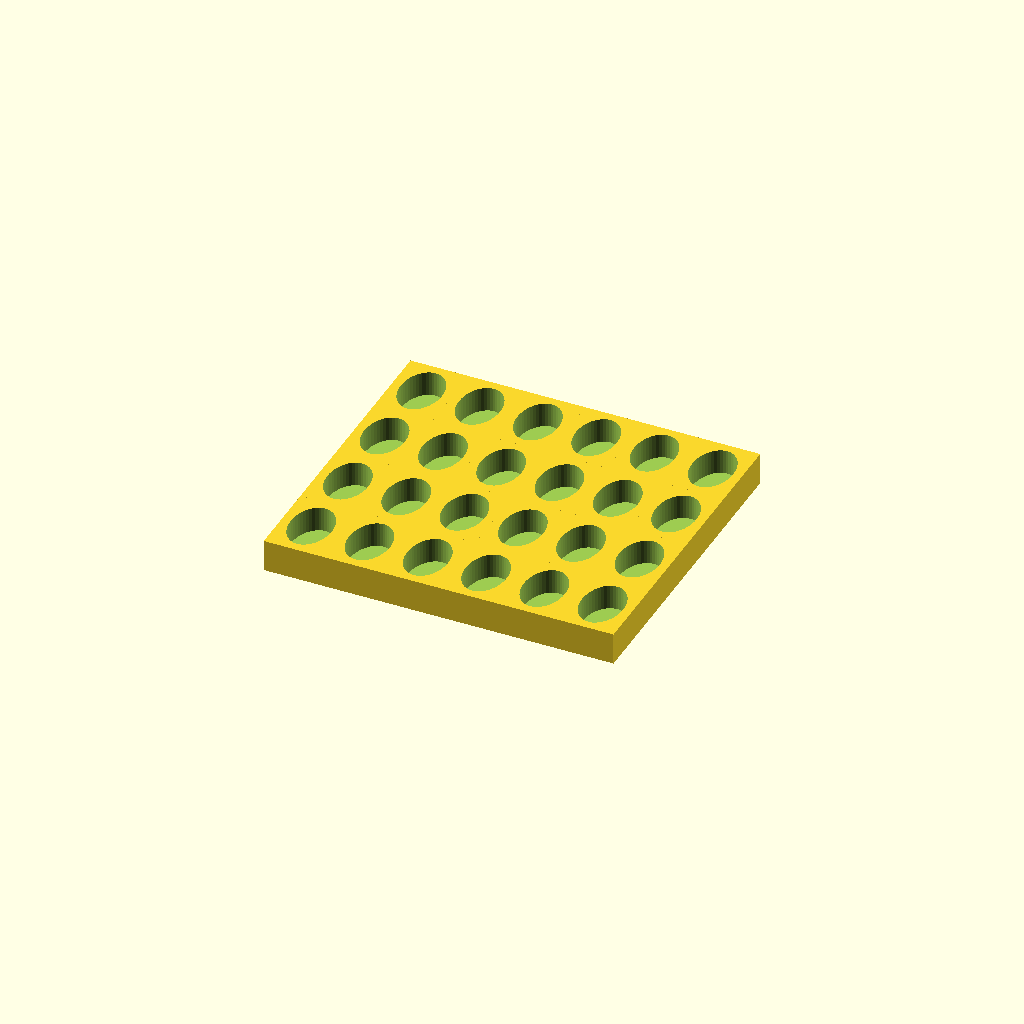
Cell 1: the model at its default parameters.
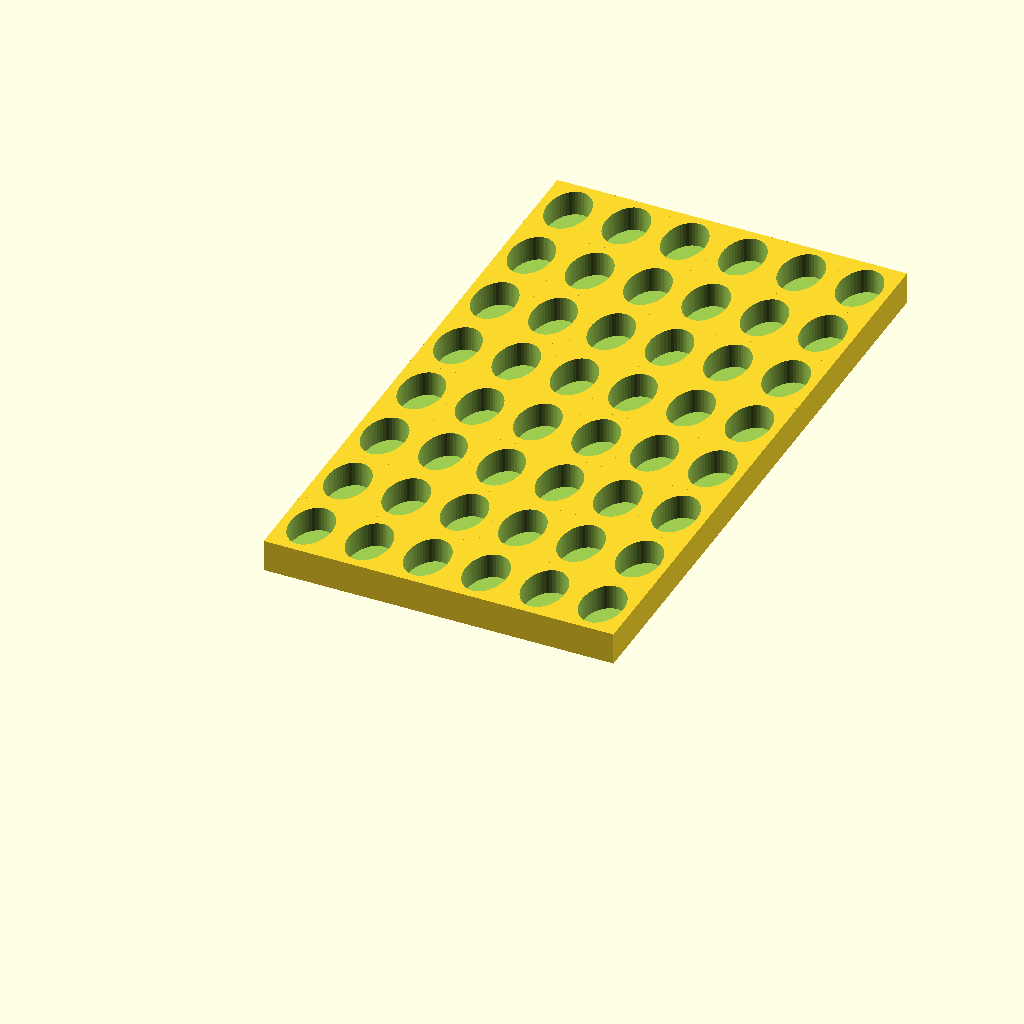
Cell 2 — holesx set to 8, the other parameters unchanged.
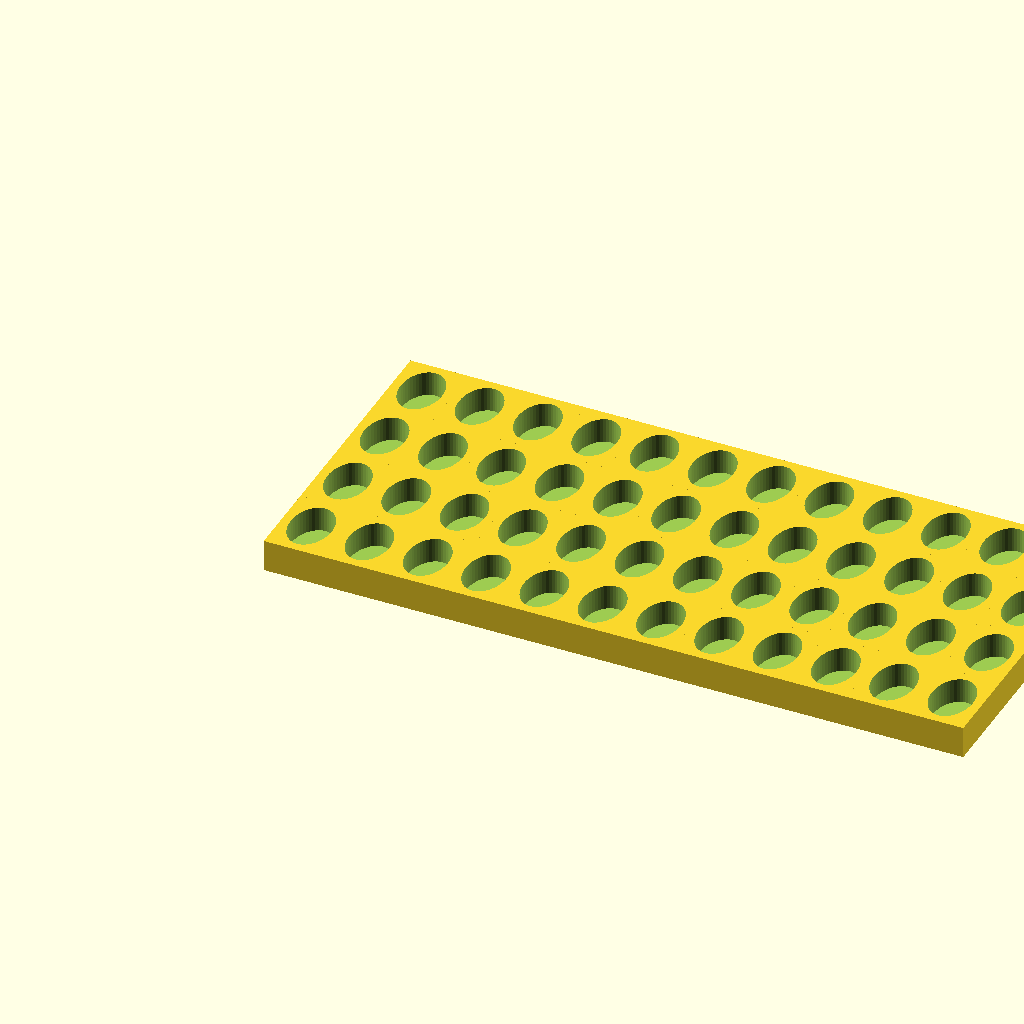
Cell 3: the same model with holesy = 12.
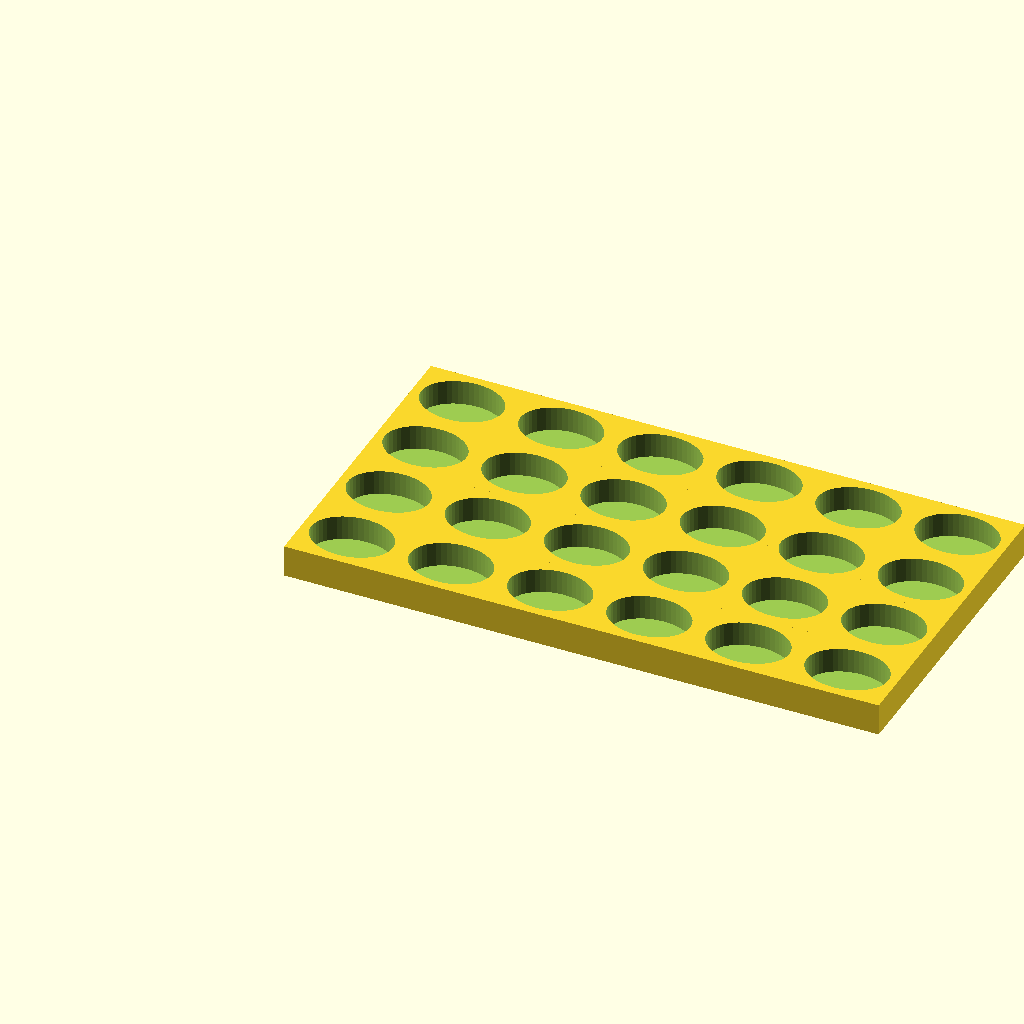
Cell 4: the same model with tubewidth = 28.
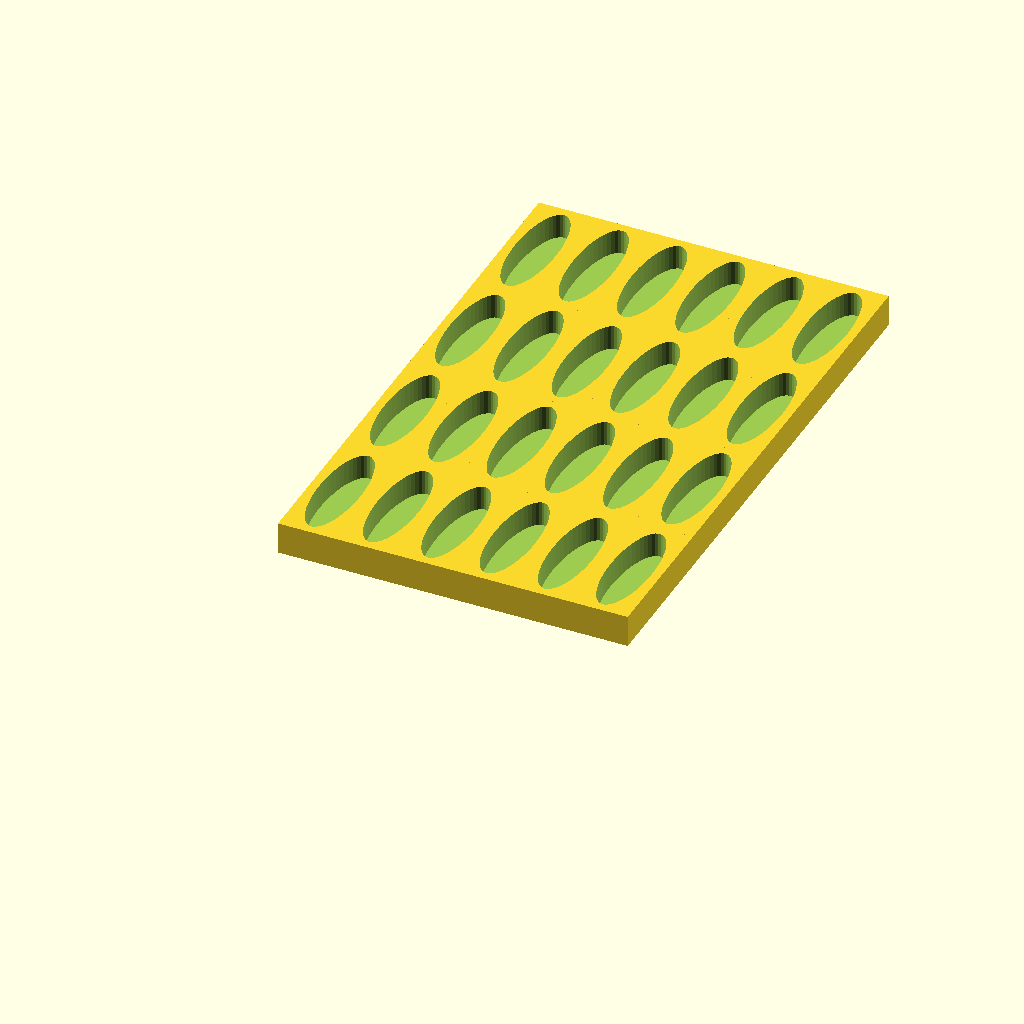
Cell 5: tubeheight = 42 (everything else at default).
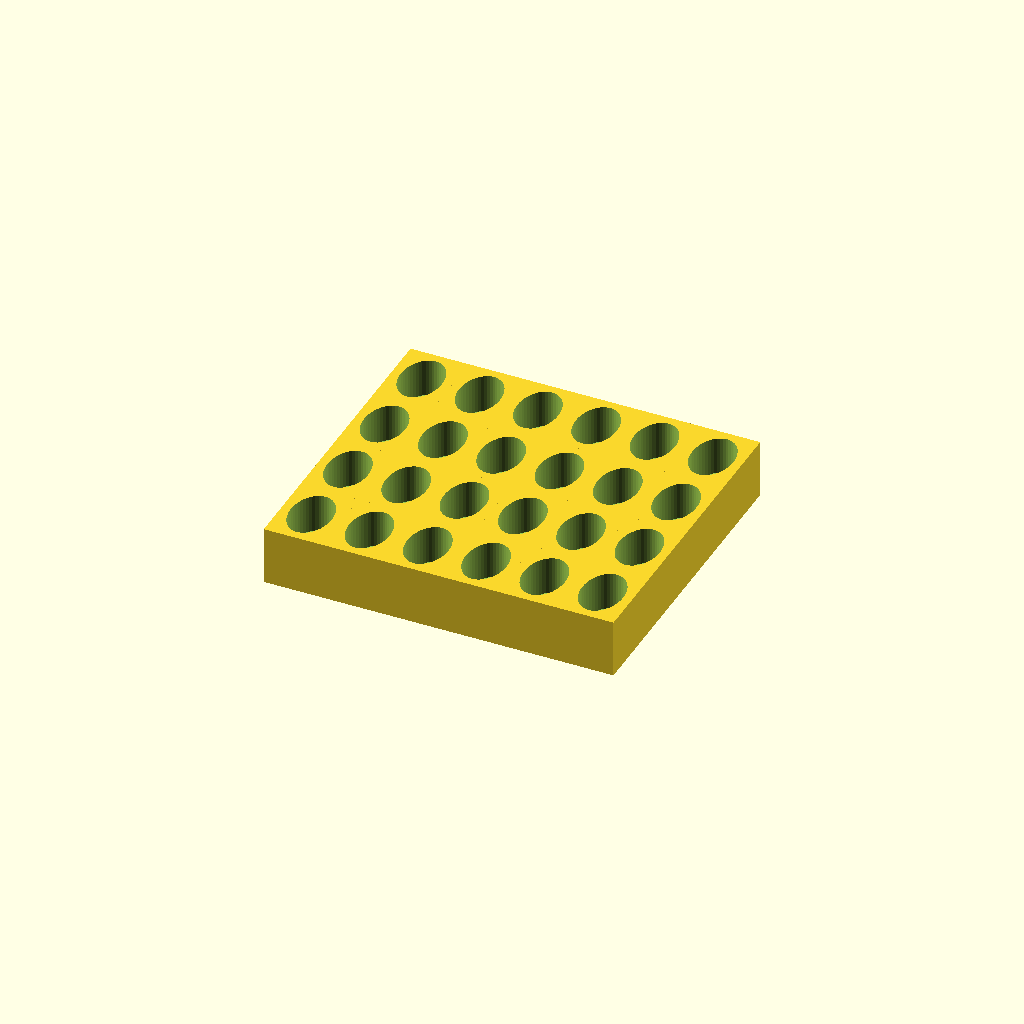
Cell 6: the same model with tubedepth = 18.
All cells are drawn from one camera (rotation 55°, 0°, 25°, orthographic, colour scheme Cornfield), so only the parameter changes between them.
OpenSCAD source file inputs/thingiverse/files/thing-781008/Ellovi-Retail-Display-OpenSCAD.scad:
//Change these

holesx = 4;
holesy = 6;


$fn=50;

tubewidth = 14;
tubeheight = 21;
tubedepth = 9;

spacing = 6;


 module hole() {
difference() {
translate([0,0,5]) cube([tubewidth+spacing,tubeheight+spacing,tubedepth+2], center = true);
translate([0,0,2]) resize([tubewidth,tubeheight,tubedepth]) oval(tubewidth,tubeheight,tubedepth);
}  
 }

module oval(w,h, height, center = false) {
  scale([1, h/w, 1]) cylinder(h=height, r=w, center=center);
}

for ( w = [1 : holesx] )
{
translate([0,w * (tubeheight+spacing), 0])
for ( d = [1 : holesy] )
{
        translate([d * (tubewidth+spacing), 0, 0]) hole();
}

}
Customizer parameters (derived from the source; name, type, default, range or options):
holesx: number, default 4
holesy: number, default 6
tubewidth: number, default 14
tubeheight: number, default 21
tubedepth: number, default 9
spacing: number, default 6
